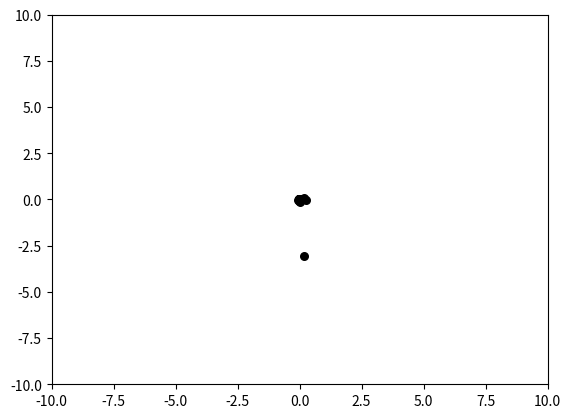

The matplotlib source for this figure:
import numpy as np
import matplotlib.pyplot as plt

class PSO(object):
    def __init__(self, population_size, max_steps):
        self.w = 0.6  #惯性权重
        self.c1 = self.c2 = 2  #学习因子
        self.population_size = population_size #粒子群数量
        self.dim = 2 #搜索空间的维度
        self.max_steps = max_steps  #迭代次数
        self.x_bound = [-10,10]   #解空间范围
        self.x = np.random.uniform(self.x_bound[0], self.x_bound[1],
                                   (self.population_size, self.dim)) #初始化粒子群的位置
        self.v = np.random.rand(self.population_size, self.dim)   #初始化粒子群速度

        fitness = self.calculate_fitness(self.x)

        self.p = self.x  #个体的最优位置
        self.pg = self.x[np.argmin(fitness)]   #全局最优位置
        self.individual_best_fitness = fitness  #个体的最优适应度
        self.global_best_fitness = np.min(fitness)   #全局最佳适应度


    def calculate_fitness(self, x):
        return np.sum(np.square(x), axis = 1)

    def evolve(self):
        fig = plt.figure()
        for step in range(self.max_steps):
            r1 = np.random.rand(self.population_size, self.dim)
            r2 = np.random.rand(self.population_size, self.dim)
            #更新速度和权重
            self.v = self.w * self.v +self.c1*r1*(self.p-self.x) + self.c2 * r2 * (self.pg-self.x)
            self.x = self.v + self.x

            plt.clf()
            plt.scatter(self.x[:, 0], self.x[:, 1], s=30, color='k')
            plt.xlim(self.x_bound[0], self.x_bound[1])
            plt.ylim(self.x_bound[0], self.x_bound[1])
            plt.pause(0.01)
            fitness = self.calculate_fitness(self.x)

            #需要更新的个体
            update_id = np.greater(self.individual_best_fitness, fitness)
            self.p[update_id] = self.x[update_id]
            self.individual_best_fitness[update_id] = fitness[update_id]
            #新一代出现了更小的fitness没所以更新全局最优的fitness和位置
            if np.min(fitness) < self.global_best_fitness:
                self.pg = self.x[np.argmin(fitness)]
                self.global_best_fitness = np.min(fitness)

            print('best fitness : %.5f,mean fitness : %.5f' %(self.global_best_fitness,np.mean(fitness)))


pso = PSO(100,100)
pso.evolve()
plt.show()

